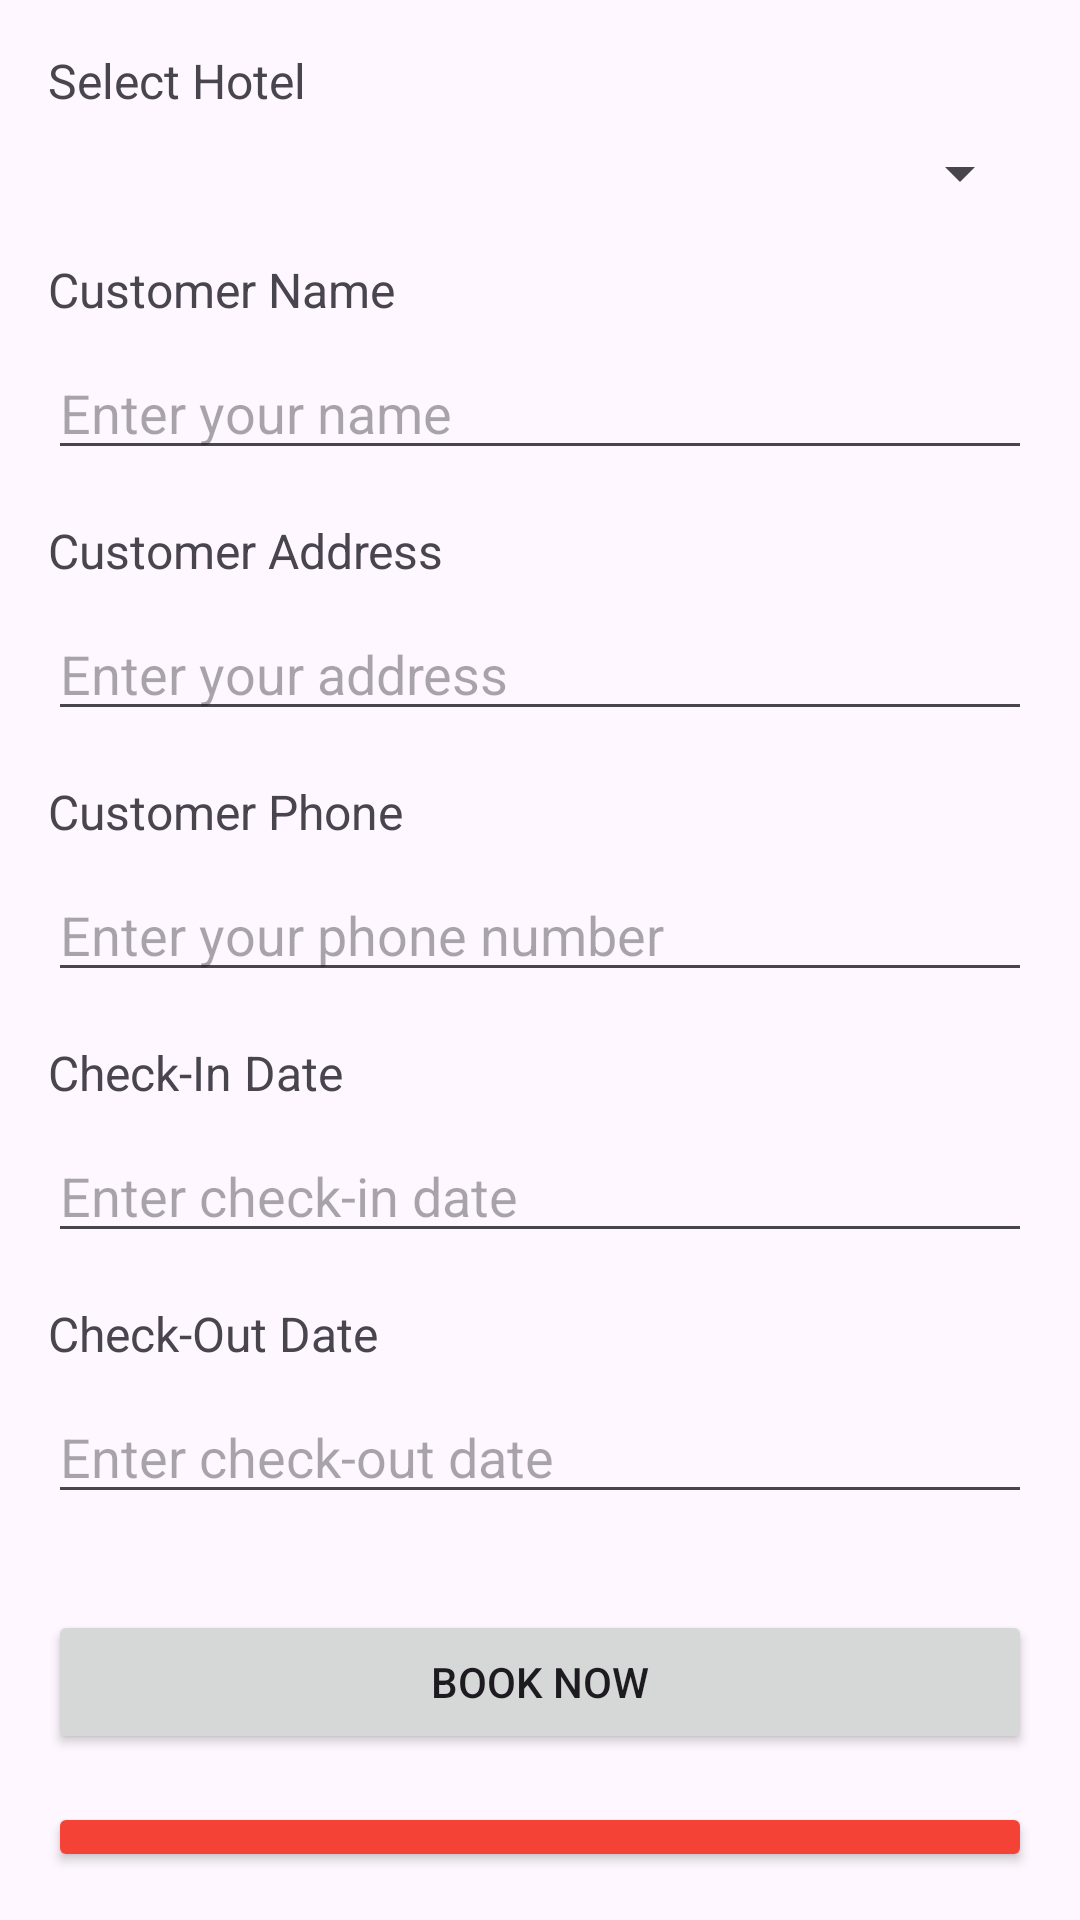

The Android layout XML behind this screen, and the referenced resources:
<!-- AndroidManifest.xml: application theme Theme.Lodgify -->
<!-- res/layout/activity_hotel_book.xml -->
<?xml version="1.0" encoding="utf-8"?>
<LinearLayout xmlns:android="http://schemas.android.com/apk/res/android"
    android:layout_width="match_parent"
    android:layout_height="match_parent"
    android:orientation="vertical"
    android:padding="16dp">

    <TextView
        android:id="@+id/hotel_name_label"
        android:layout_width="wrap_content"
        android:layout_height="wrap_content"
        android:text="Select Hotel"
        android:textSize="16sp"
        android:layout_marginBottom="8dp" />

    <Spinner
        android:id="@+id/hotel_name_spinner"
        android:layout_width="match_parent"
        android:layout_height="wrap_content"
        android:layout_marginBottom="16dp" />

    <TextView
        android:id="@+id/customer_name_label"
        android:layout_width="wrap_content"
        android:layout_height="wrap_content"
        android:text="Customer Name"
        android:textSize="16sp"
        android:layout_marginBottom="8dp" />

    <EditText
        android:id="@+id/customer_name"
        android:layout_width="match_parent"
        android:layout_height="wrap_content"
        android:hint="Enter your name"
        android:layout_marginBottom="16dp" />

    <TextView
        android:id="@+id/customer_address_label"
        android:layout_width="wrap_content"
        android:layout_height="wrap_content"
        android:text="Customer Address"
        android:textSize="16sp"
        android:layout_marginBottom="8dp" />

    <EditText
        android:id="@+id/customer_address"
        android:layout_width="match_parent"
        android:layout_height="wrap_content"
        android:hint="Enter your address"
        android:layout_marginBottom="16dp" />

    <TextView
        android:id="@+id/customer_phone_label"
        android:layout_width="wrap_content"
        android:layout_height="wrap_content"
        android:text="Customer Phone"
        android:textSize="16sp"
        android:layout_marginBottom="8dp" />

    <EditText
        android:id="@+id/customer_phone"
        android:layout_width="match_parent"
        android:layout_height="wrap_content"
        android:hint="Enter your phone number"
        android:inputType="phone"
        android:layout_marginBottom="16dp" />

    <TextView
        android:id="@+id/check_in_date_label"
        android:layout_width="wrap_content"
        android:layout_height="wrap_content"
        android:text="Check-In Date"
        android:textSize="16sp"
        android:layout_marginBottom="8dp" />

    <EditText
        android:id="@+id/check_in_date"
        android:layout_width="match_parent"
        android:layout_height="wrap_content"
        android:hint="Enter check-in date"
        android:inputType="date"
        android:layout_marginBottom="16dp" />

    
    <TextView
        android:id="@+id/check_out_date_label"
        android:layout_width="wrap_content"
        android:layout_height="wrap_content"
        android:text="Check-Out Date"
        android:textSize="16sp"
        android:layout_marginBottom="8dp" />

    <EditText
        android:id="@+id/check_out_date"
        android:layout_width="match_parent"
        android:layout_height="wrap_content"
        android:hint="Enter check-out date"
        android:inputType="date"
        android:layout_marginBottom="16dp" />

    
    <Button
        android:id="@+id/book_button"
        android:layout_width="match_parent"
        android:layout_height="wrap_content"
        android:text="Book Now"
        android:layout_marginTop="16dp" />

    
    <Button
        android:id="@+id/mybooking"
        android:layout_width="match_parent"
        android:layout_height="wrap_content"
        android:text="My Bookings"
        android:backgroundTint="@color/red"
        android:layout_marginTop="16dp" />
</LinearLayout>
<!-- resources referenced by this layout -->
<resources>
  <color name="red">#F44336</color>
  <style name="Theme.Lodgify" parent="Base.Theme.Lodgify" />
  <style name="Base.Theme.Lodgify" parent="Theme.Material3.DayNight.NoActionBar">
          
          
      </style>
</resources>
